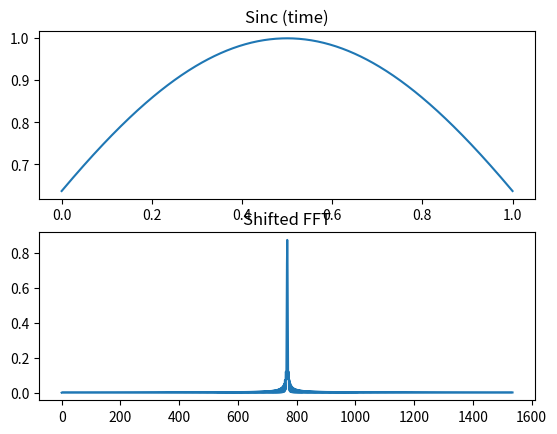

Generate this figure with matplotlib:
import numpy as np
from matplotlib import pyplot as plt
from scipy import signal


# Tx Pulse amplitude modulation
def pam_mod():
    return

# Tx Amplitude modulation
def am_mod():
    return

if __name__ == "__main__":
    t1 = 0 # start time
    t2 = 1 # end time
    N = 512
    t = np.linspace(t1, t2, N)
    f = np.arange(-N/2, N/2) / (t2-t1) # frequency range

    x = np.sinc(0.5-abs(t))
    padded_x = np.pad(x, int(2**np.ceil(np.log2(len(x)))))
    X = np.fft.fft(padded_x)

    plt.subplot(2, 1, 1)
    plt.plot(t, x)
    plt.title("Sinc (time)")

    XX = abs(np.fft.fftshift(X))*(t2-t1)/N

    plt.subplot(2, 1, 2)
    plt.plot(XX)
    plt.title("Shifted FFT")

    plt.show()



